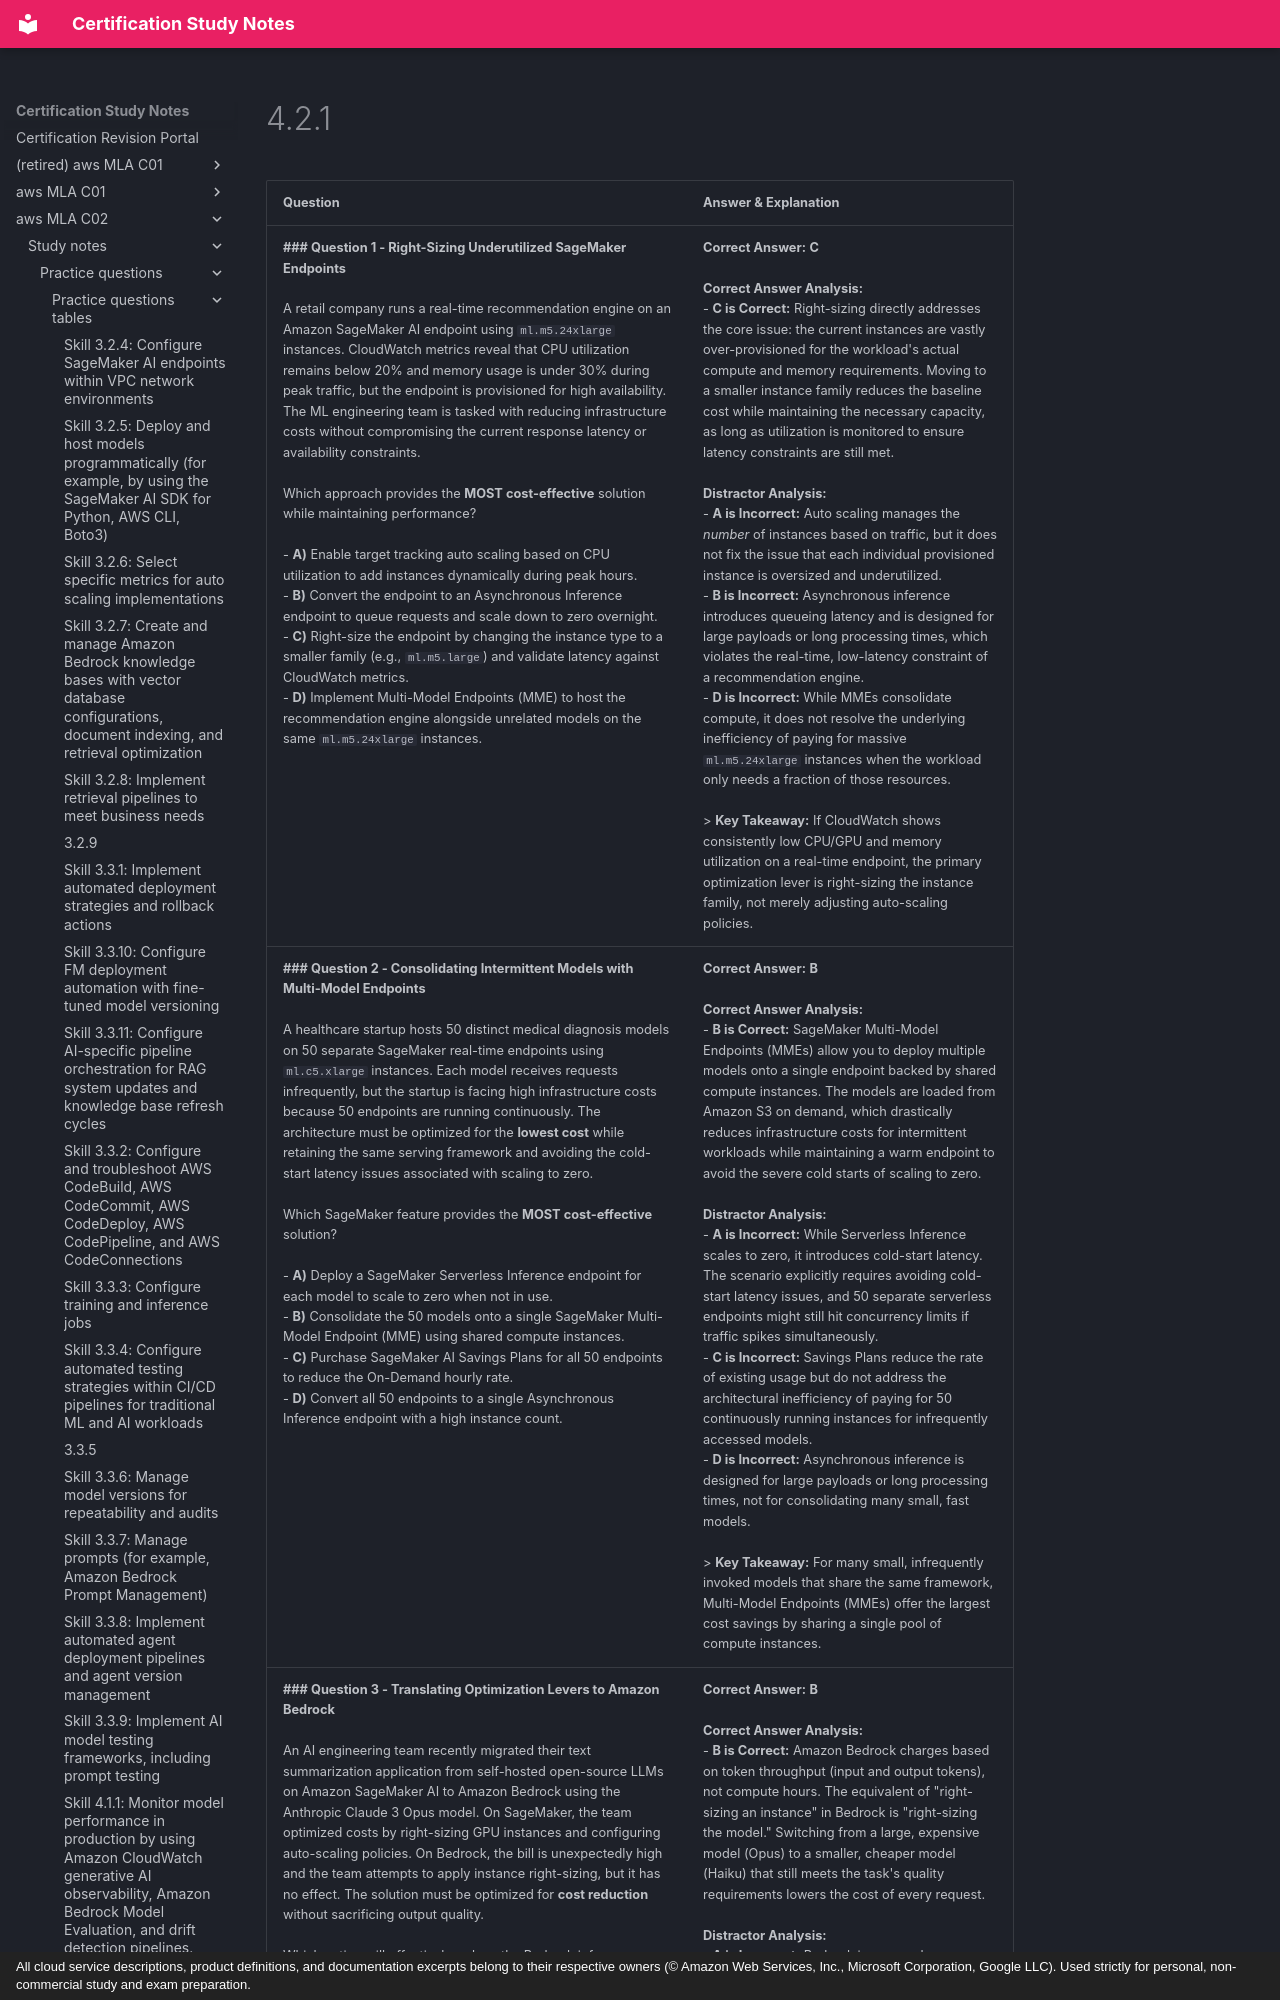

repository: monitus2022/cert_study_notes · page: aws_MLA_C02/study_notes/practice_questions/practice_questions_tables/4.2.1/index.html · generator: mkdocs · copyright: All cloud service descriptions, product definitions, and documentation excerpts belong to their respective owners (© Amazon Web Services, Inc., Microsoft Corporation, Google LLC). Used strictly for personal, non-commercial study and exam preparation.

| Question | Answer & Explanation |
| --- | --- |
| **### Question 1 - Right-Sizing Underutilized SageMaker Endpoints**<br><br>A retail company runs a real-time recommendation engine on an Amazon SageMaker AI endpoint using `ml.m5.24xlarge` instances. CloudWatch metrics reveal that CPU utilization remains below 20% and memory usage is under 30% during peak traffic, but the endpoint is provisioned for high availability. The ML engineering team is tasked with reducing infrastructure costs without compromising the current response latency or availability constraints.<br><br>Which approach provides the **MOST cost-effective** solution while maintaining performance?<br><br>- **A)** Enable target tracking auto scaling based on CPU utilization to add instances dynamically during peak hours.<br>- **B)** Convert the endpoint to an Asynchronous Inference endpoint to queue requests and scale down to zero overnight.<br>- **C)** Right-size the endpoint by changing the instance type to a smaller family (e.g., `ml.m5.large`) and validate latency against CloudWatch metrics.<br>- **D)** Implement Multi-Model Endpoints (MME) to host the recommendation engine alongside unrelated models on the same `ml.m5.24xlarge` instances. | **Correct Answer:** **C**<br><br>**Correct Answer Analysis:**<br>- **C is Correct:** Right-sizing directly addresses the core issue: the current instances are vastly over-provisioned for the workload's actual compute and memory requirements. Moving to a smaller instance family reduces the baseline cost while maintaining the necessary capacity, as long as utilization is monitored to ensure latency constraints are still met.<br><br>**Distractor Analysis:**<br>- **A is Incorrect:** Auto scaling manages the *number* of instances based on traffic, but it does not fix the issue that each individual provisioned instance is oversized and underutilized.<br>- **B is Incorrect:** Asynchronous inference introduces queueing latency and is designed for large payloads or long processing times, which violates the real-time, low-latency constraint of a recommendation engine.<br>- **D is Incorrect:** While MMEs consolidate compute, it does not resolve the underlying inefficiency of paying for massive `ml.m5.24xlarge` instances when the workload only needs a fraction of those resources.<br><br>> **Key Takeaway:** If CloudWatch shows consistently low CPU/GPU and memory utilization on a real-time endpoint, the primary optimization lever is right-sizing the instance family, not merely adjusting auto-scaling policies. |
| **### Question 2 - Consolidating Intermittent Models with Multi-Model Endpoints**<br><br>A healthcare startup hosts 50 distinct medical diagnosis models on 50 separate SageMaker real-time endpoints using `ml.c5.xlarge` instances. Each model receives requests infrequently, but the startup is facing high infrastructure costs because 50 endpoints are running continuously. The architecture must be optimized for the **lowest cost** while retaining the same serving framework and avoiding the cold-start latency issues associated with scaling to zero.<br><br>Which SageMaker feature provides the **MOST cost-effective** solution?<br><br>- **A)** Deploy a SageMaker Serverless Inference endpoint for each model to scale to zero when not in use.<br>- **B)** Consolidate the 50 models onto a single SageMaker Multi-Model Endpoint (MME) using shared compute instances.<br>- **C)** Purchase SageMaker AI Savings Plans for all 50 endpoints to reduce the On-Demand hourly rate.<br>- **D)** Convert all 50 endpoints to a single Asynchronous Inference endpoint with a high instance count.<br> | **Correct Answer:** **B**<br><br>**Correct Answer Analysis:**<br>- **B is Correct:** SageMaker Multi-Model Endpoints (MMEs) allow you to deploy multiple models onto a single endpoint backed by shared compute instances. The models are loaded from Amazon S3 on demand, which drastically reduces infrastructure costs for intermittent workloads while maintaining a warm endpoint to avoid the severe cold starts of scaling to zero.<br><br>**Distractor Analysis:**<br>- **A is Incorrect:** While Serverless Inference scales to zero, it introduces cold-start latency. The scenario explicitly requires avoiding cold-start latency issues, and 50 separate serverless endpoints might still hit concurrency limits if traffic spikes simultaneously.<br>- **C is Incorrect:** Savings Plans reduce the rate of existing usage but do not address the architectural inefficiency of paying for 50 continuously running instances for infrequently accessed models.<br>- **D is Incorrect:** Asynchronous inference is designed for large payloads or long processing times, not for consolidating many small, fast models.<br><br>> **Key Takeaway:** For many small, infrequently invoked models that share the same framework, Multi-Model Endpoints (MMEs) offer the largest cost savings by sharing a single pool of compute instances. |
| **### Question 3 - Translating Optimization Levers to Amazon Bedrock**<br><br>An AI engineering team recently migrated their text summarization application from self-hosted open-source LLMs on Amazon SageMaker AI to Amazon Bedrock using the Anthropic Claude 3 Opus model. On SageMaker, the team optimized costs by right-sizing GPU instances and configuring auto-scaling policies. On Bedrock, the bill is unexpectedly high and the team attempts to apply instance right-sizing, but it has no effect. The solution must be optimized for **cost reduction** without sacrificing output quality.<br><br>Which action will effectively reduce the Bedrock inference costs?<br><br>- **A)** Right-size the underlying compute instances allocated to the Bedrock foundation model.<br>- **B)** Switch to a smaller, domain-appropriate foundation model (e.g., Claude 3 Haiku) that meets the quality requirements at a lower cost-per-token.<br>- **C)** Configure target-tracking auto scaling on the Bedrock API to reduce token throughput during quiet hours.<br>- **D)** Purchase Compute Savings Plans to cover the Amazon Bedrock token usage.<br> | **Correct Answer:** **B**<br><br>**Correct Answer
